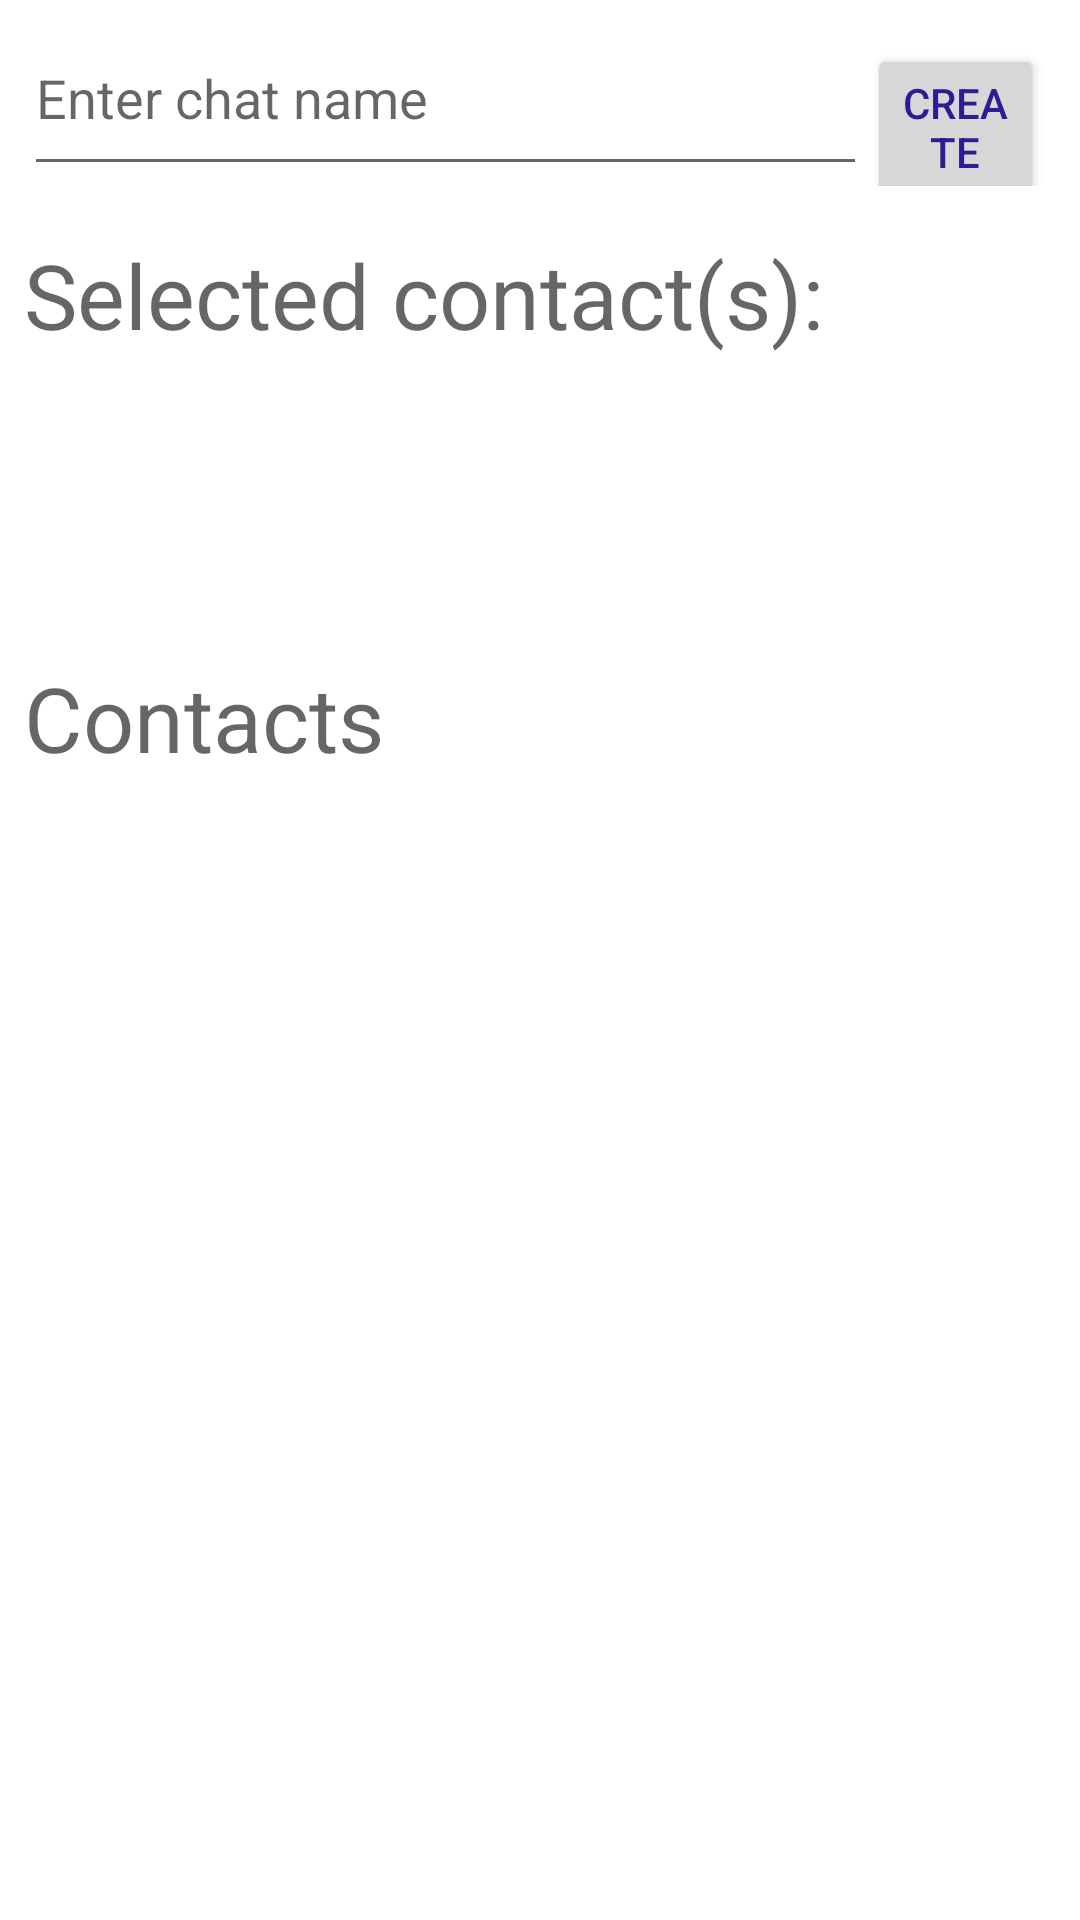

Produce the Android XML layout that renders to this screen, including the resource entries it uses.
<!-- AndroidManifest.xml: application theme AppTheme -->
<!-- res/layout/fragment_chat_create.xml -->
<?xml version="1.0" encoding="utf-8"?>
<androidx.constraintlayout.widget.ConstraintLayout xmlns:android="http://schemas.android.com/apk/res/android"
    xmlns:app="http://schemas.android.com/apk/res-auto"
    xmlns:tools="http://schemas.android.com/tools"
    android:layout_width="match_parent"
    android:layout_height="match_parent"
    android:background="@drawable/background">

    <TextView
        android:id="@+id/title_for_select"
        android:layout_width="0dp"
        android:layout_height="49dp"
        android:layout_marginStart="8dp"
        android:layout_marginTop="16dp"
        android:text="@string/title_accepted_member"
        android:textAppearance="@style/TextAppearance.AppCompat.Display1"
        android:textSize="30sp"
        app:layout_constraintStart_toStartOf="parent"
        app:layout_constraintTop_toBottomOf="@+id/linearLayout" />

    <LinearLayout
        android:id="@+id/linearLayout"
        android:layout_width="0dp"
        android:layout_height="62dp"
        android:layout_marginStart="8dp"
        android:layout_marginEnd="12dp"
        android:orientation="horizontal"
        app:layout_constraintEnd_toEndOf="parent"
        app:layout_constraintStart_toStartOf="parent"
        app:layout_constraintTop_toTopOf="parent">

        <EditText
            android:id="@+id/edit_chat_name"
            android:layout_width="281dp"
            android:layout_height="match_parent"
            android:ems="10"
            android:hint="@string/hint_chat_name"
            android:inputType="textPersonName" />

        <Button
            android:id="@+id/button_add_people"
            android:layout_width="match_parent"
            android:layout_height="wrap_content"
            android:text="@string/button_create_chat"
            android:textColor="#311B92" />
    </LinearLayout>

    <androidx.recyclerview.widget.RecyclerView
        android:id="@+id/list_contacts_in_chat_room"
        android:name="edu.uw.tcss450.uiandnavigationlab.ui.blog.BlogFragment"
        android:layout_width="0dp"
        android:layout_height="458dp"
        android:layout_marginStart="8dp"
        android:layout_marginEnd="8dp"
        android:orientation="vertical"
        app:layoutManager="LinearLayoutManager"
        app:layout_constraintEnd_toEndOf="parent"
        app:layout_constraintHorizontal_bias="0.0"
        app:layout_constraintStart_toStartOf="parent"
        app:layout_constraintTop_toBottomOf="@+id/title_for_search_member"
        tools:listitem="@layout/fragment_chat_create_contact_card" />

    <TextView
        android:id="@+id/title_for_search_member"
        android:layout_width="0dp"
        android:layout_height="49dp"
        android:layout_marginStart="8dp"
        android:text="@string/title_search_people"
        android:textAppearance="@style/TextAppearance.AppCompat.Display1"
        android:textSize="30sp"
        app:layout_constraintStart_toStartOf="parent"
        app:layout_constraintTop_toBottomOf="@+id/selected_member" />

    <androidx.recyclerview.widget.RecyclerView
        android:id="@+id/selected_member"
        android:layout_width="0dp"
        android:layout_height="84dp"
        android:layout_marginStart="8dp"
        android:layout_marginTop="8dp"
        android:orientation="horizontal"
        app:layoutManager="LinearLayoutManager"
        app:layout_constraintEnd_toEndOf="parent"
        app:layout_constraintHorizontal_bias="0.421"
        app:layout_constraintStart_toStartOf="parent"
        app:layout_constraintTop_toBottomOf="@+id/title_for_select"
        tools:listitem="@layout/fragment_chat_selected_member_card" />

</androidx.constraintlayout.widget.ConstraintLayout>
<!-- res/layout/fragment_chat_create_contact_card.xml (included above) -->
<?xml version="1.0" encoding="utf-8"?>
<androidx.cardview.widget.CardView xmlns:android="http://schemas.android.com/apk/res/android"
    xmlns:app="http://schemas.android.com/apk/res-auto"
    xmlns:tools="http://schemas.android.com/tools"
    android:id="@+id/card_root"
    android:layout_width="match_parent"
    android:layout_height="wrap_content"
    android:layout_margin="5dp"
    app:cardBackgroundColor="#40FFFFFF"
    app:cardCornerRadius="5dp">

    <androidx.constraintlayout.widget.ConstraintLayout
        android:id="@+id/layout_inner"
        android:layout_width="match_parent"
        android:layout_height="72dp"
        android:background="#00FFFFFF"
        app:layout_constraintBottom_toTopOf="@+id/text_title"
        app:layout_constraintTop_toTopOf="@+id/text_title">


        <TextView
            android:id="@+id/text_name"
            android:layout_width="206dp"
            android:layout_height="26dp"
            android:layout_marginStart="16dp"
            android:layout_marginTop="8dp"
            android:layout_marginBottom="4dp"
            app:layout_constraintBottom_toTopOf="@+id/text_email"
            app:layout_constraintStart_toStartOf="parent"
            app:layout_constraintTop_toTopOf="parent" />

        <TextView
            android:id="@+id/text_email"
            android:layout_width="208dp"
            android:layout_height="26dp"
            android:layout_marginStart="16dp"
            android:layout_marginTop="4dp"
            android:layout_marginBottom="8dp"
            app:layout_constraintBottom_toBottomOf="parent"
            app:layout_constraintStart_toStartOf="parent"
            app:layout_constraintTop_toBottomOf="@+id/text_name" />

        <Button
            android:id="@+id/add_contact_to_chat_button"
            android:layout_width="398dp"
            android:layout_height="71dp"
            android:layout_marginStart="1dp"
            android:layout_marginEnd="3dp"
            android:layout_marginBottom="1dp"
            android:background="#00FFFFFF"
            app:layout_constraintBottom_toBottomOf="parent"
            app:layout_constraintEnd_toEndOf="parent"
            app:layout_constraintStart_toStartOf="parent"
            app:layout_constraintTop_toTopOf="parent" />
    </androidx.constraintlayout.widget.ConstraintLayout>
</androidx.cardview.widget.CardView>
<!-- res/layout/fragment_chat_selected_member_card.xml (included above) -->
<?xml version="1.0" encoding="utf-8"?>
<androidx.cardview.widget.CardView xmlns:android="http://schemas.android.com/apk/res/android"
    xmlns:app="http://schemas.android.com/apk/res-auto"
    xmlns:tools="http://schemas.android.com/tools"
    android:id="@+id/contact_selected_card"
    android:layout_width="wrap_content"
    android:layout_height="wrap_content"
    android:layout_margin="5dp"
    app:cardBackgroundColor="#40FFFFFF"
    app:cardCornerRadius="5dp">

    <androidx.constraintlayout.widget.ConstraintLayout
        android:id="@+id/layout_inner_small_contact"
        android:layout_width="match_parent"
        android:layout_height="match_parent">

        <ImageView
            android:id="@+id/small_contact_img"
            android:layout_width="70dp"
            android:layout_height="91dp"
            android:layout_marginStart="10dp"
            app:layout_constraintStart_toStartOf="parent"
            app:srcCompat="@drawable/ic_profile_black_24dp"
            tools:ignore="MissingConstraints"
            tools:layout_editor_absoluteY="2dp" />

        <TextView
            android:id="@+id/small_contact_nickname"
            android:layout_width="78dp"
            android:layout_height="60dp"
            android:layout_marginStart="10dp"
            android:text="@string/title_contact_nickname"
            android:textColor="#212121"
            android:textSize="16sp"
            android:textStyle="bold"
            app:layout_constraintBottom_toBottomOf="parent"
            app:layout_constraintStart_toEndOf="@+id/small_contact_img"
            tools:ignore="MissingConstraints" />

        <ImageButton
            android:id="@+id/delete_chosen_contact"
            android:layout_width="22dp"
            android:layout_height="15dp"
            app:layout_constraintEnd_toEndOf="@+id/small_contact_nickname"
            app:layout_constraintTop_toTopOf="@+id/small_contact_img"
            app:srcCompat="@drawable/ic_cancelinvite_black_24dp" />

    </androidx.constraintlayout.widget.ConstraintLayout>
</androidx.cardview.widget.CardView>
<!-- resources referenced by this layout -->
<resources>
  <string name="button_create_chat">Create</string>
  <string name="hint_chat_name">Enter chat name</string>
  <string name="title_accepted_member">Selected contact(s):</string>
  <string name="title_contact_nickname">Contact Nickname</string>
  <string name="title_search_people">Contacts</string>
  <style name="AppTheme" parent="Theme.MaterialComponents.Light.DarkActionBar">
          
          <item name="colorPrimary">@color/colorPrimary</item>
          <item name="colorPrimaryDark">@color/colorPrimaryDark</item>
          <item name="colorAccent">@color/colorAccent</item>
      </style>
  <color name="colorPrimary">#2196F3</color>
  <color name="colorPrimaryDark">#000000</color>
  <color name="colorAccent">#03DAC5</color>
</resources>
